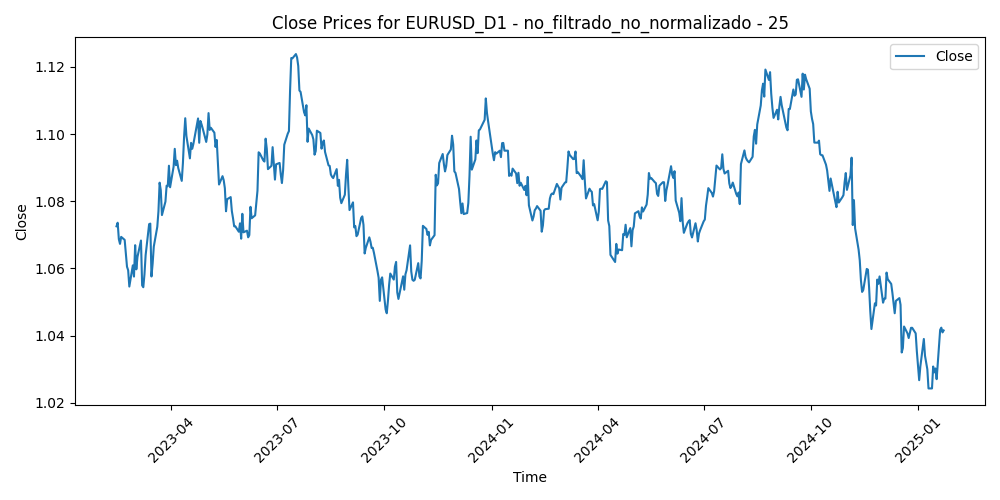

Source data for this figure (header and first rows):
Time, Close, Volume, diferencia_media_25
2023-02-13, 1.073, 56882, 0.009158
2023-02-14, 1.074, 82082, 0.008094
2023-02-15, 1.069, 68449, 0.01272
2023-02-16, 1.067, 72882, 0.01341
2023-02-17, 1.069, 66016, 0.01077
2023-02-20, 1.068, 41959, 0.01111
2023-02-21, 1.065, 67255, 0.01441
2023-02-22, 1.06, 72358, 0.01777
2023-02-23, 1.059, 65340, 0.01788
2023-02-24, 1.055, 72777, 0.02149
2023-02-27, 1.061, 62245, 0.01414
2023-02-28, 1.058, 62382, 0.01622
2023-03-01, 1.067, 77342, 0.005884
2023-03-02, 1.06, 71400, 0.0119
2023-03-03, 1.063, 61668, 0.007259
2023-03-06, 1.068, 58494, 0.001712
2023-03-07, 1.055, 73126, 0.01381
2023-03-08, 1.054, 60466, 0.01258
2023-03-09, 1.058, 59065, 0.007412
2023-03-10, 1.064, 94792, 0.001074
2023-03-13, 1.073, 123346, -0.008112
2023-03-14, 1.073, 96044, -0.008251
2023-03-15, 1.058, 103037, 0.006936
2023-03-16, 1.061, 99399, 0.002637
2023-03-17, 1.066, 76784, -0.002503
2023-03-20, 1.072, 82740, -0.008409
2023-03-21, 1.077, 58897, -0.01288
2023-03-22, 1.086, 67622, -0.02074
2023-03-23, 1.083, 74525, -0.01786
2023-03-24, 1.076, 77802, -0.0102
2023-03-27, 1.08, 57844, -0.01375
2023-03-28, 1.085, 52916, -0.01768
2023-03-29, 1.084, 53939, -0.01657
2023-03-30, 1.091, 53925, -0.02143
2023-03-31, 1.084, 58264, -0.01384
2023-04-03, 1.09, 60678, -0.01878
2023-04-04, 1.096, 57830, -0.02258
2023-04-05, 1.091, 54292, -0.01677
2023-04-06, 1.092, 46405, -0.0168
2023-04-07, 1.09, 18148, -0.01355
2023-04-10, 1.086, 40572, -0.009027
2023-04-11, 1.091, 48294, -0.01283
2023-04-12, 1.099, 51185, -0.01888
2023-04-13, 1.105, 50302, -0.02257
2023-04-14, 1.099, 52522, -0.01587
2023-04-17, 1.093, 49987, -0.00842
2023-04-18, 1.097, 45953, -0.01207
2023-04-19, 1.096, 49787, -0.008787
2023-04-20, 1.097, 49880, -0.00882
2023-04-21, 1.099, 49021, -0.009401
2023-04-24, 1.105, 53892, -0.0138
2023-04-25, 1.097, 49876, -0.005744
2023-04-26, 1.104, 59637, -0.01152
2023-04-27, 1.103, 52602, -0.009724
2023-04-28, 1.102, 65235, -0.007453
2023-05-01, 1.098, 46742, -0.002732
2023-05-02, 1.1, 54988, -0.004399
2023-05-03, 1.106, 57768, -0.009838
2023-05-04, 1.101, 68971, -0.004402
2023-05-05, 1.102, 50962, -0.004324
... 445 more rows
